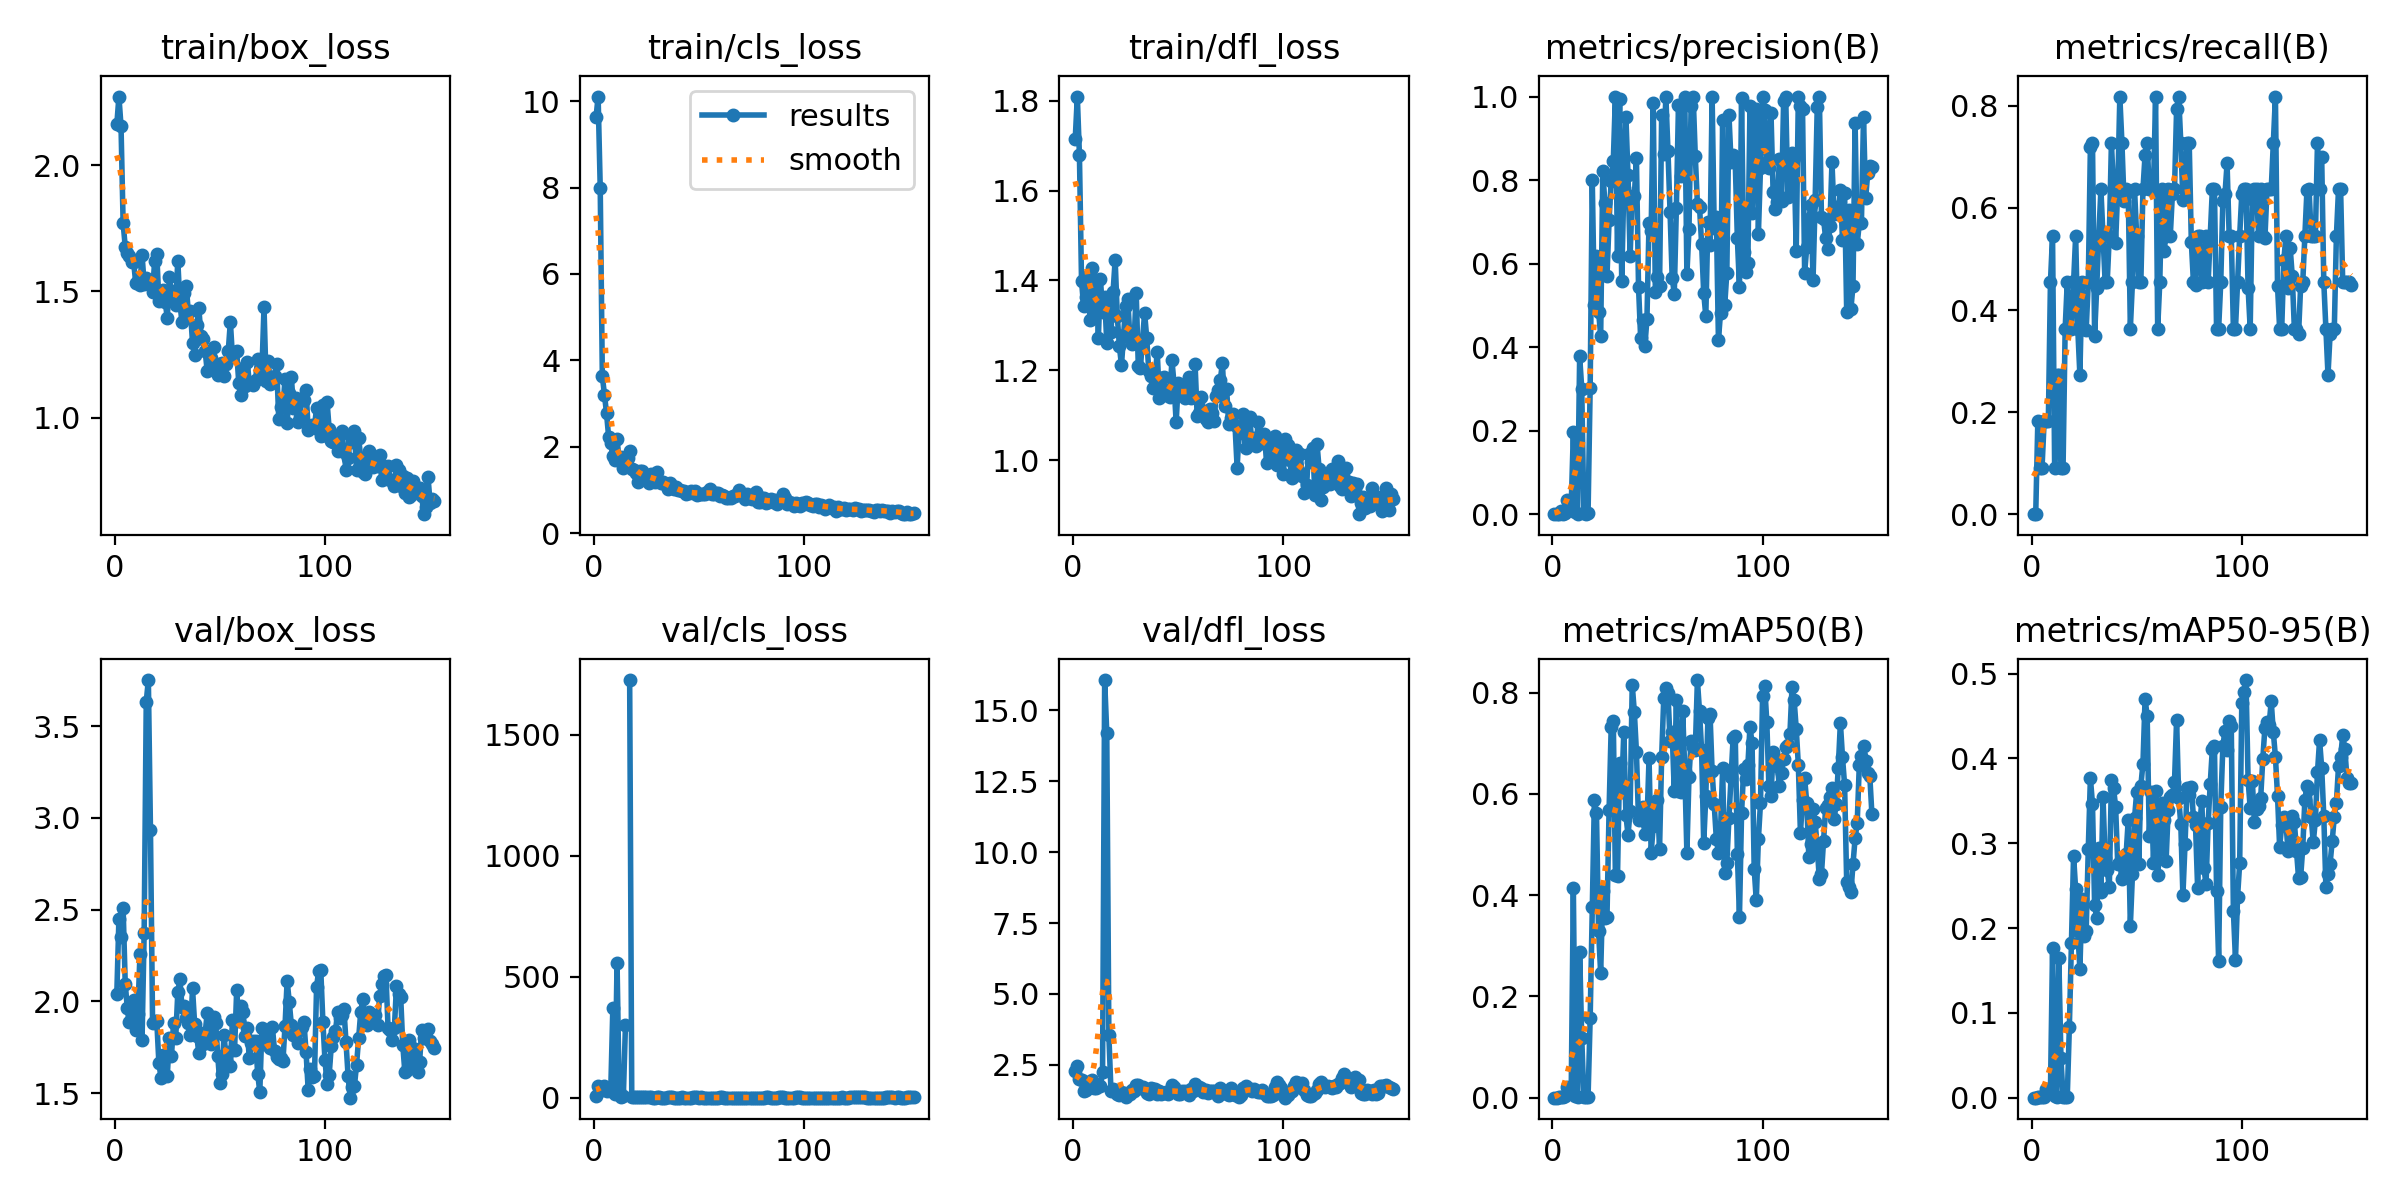

Data behind this chart, as committed beside it:
epoch, train/box_loss, train/cls_loss, train/dfl_loss, metrics/precision(B), metrics/recall(B), metrics/mAP50(B), metrics/mAP50-95(B), val/box_loss, val/cls_loss, val/dfl_loss, lr/pg0, lr/pg1, lr/pg2
1, 2.161, 9.625, 1.714, 0, 0, 0, 0, 2.043, 6.797, 2.287, 0.0001, 0.0001, 0.0001
2, 2.271, 10.11, 1.809, 0, 0, 0, 0, 2.452, 50.71, 2.476, 0.0002189, 0.0002189, 0.0002189
3, 2.154, 7.996, 1.679, 0.00157, 0.1818, 0.00104, 0.00037, 2.353, 36.51, 2.013, 0.0003366, 0.0003366, 0.0003366
4, 1.77, 3.639, 1.399, 0.00663, 0.09091, 0.00172, 0.00105, 2.51, 32.99, 1.963, 0.0004532, 0.0004532, 0.0004532
5, 1.677, 3.198, 1.343, 0.00158, 0.09091, 0.00229, 0.00109, 2.098, 50.01, 1.579, 0.0005685, 0.0005685, 0.0005685
6, 1.653, 2.777, 1.362, 0.00314, 0.1818, 0.00234, 0.00095, 1.962, 28.42, 1.62, 0.0006827, 0.0006827, 0.0006827
7, 1.639, 2.227, 1.409, 0.03378, 0.1818, 0.02047, 0.0099, 1.889, 35.85, 1.889, 0.0007956, 0.0007956, 0.0007956
8, 1.617, 2.077, 1.312, 0.01989, 0.1818, 0.01097, 0.0063, 1.921, 29.19, 1.727, 0.0009074, 0.0009074, 0.0009074
9, 1.617, 1.783, 1.427, 0.02235, 0.4546, 0.01717, 0.00673, 2.006, 371, 1.971, 0.001018, 0.001018, 0.001018
10, 1.532, 1.698, 1.329, 0.1956, 0.5454, 0.4149, 0.1766, 1.845, 17.59, 1.693, 0.001127, 0.001127, 0.001127
11, 1.542, 2.188, 1.4, 0.00596, 0.09091, 0.00375, 0.00198, 1.931, 557.6, 1.698, 0.001236, 0.001236, 0.001236
12, 1.527, 1.681, 1.271, 0.00155, 0.2727, 0.00223, 0.00085, 2.259, 30, 1.799, 0.001343, 0.001343, 0.001343
13, 1.645, 1.773, 1.403, 0.3778, 0.2727, 0.2879, 0.1645, 1.792, 2.674, 1.768, 0.001448, 0.001448, 0.001448
14, 1.53, 1.514, 1.329, 0.3007, 0.09091, 0.1176, 0.04629, 2.375, 7.731, 2.236, 0.001553, 0.001553, 0.001553
15, 1.553, 1.628, 1.363, 0.00364, 0.09091, 0.00139, 0.00041, 3.634, 300.1, 16.07, 0.001657, 0.001657, 0.001657
16, 1.542, 1.733, 1.261, 0.00148, 0.3636, 0.00189, 0.00056, 3.751, inf, 14.21, 0.001759, 0.001759, 0.001759
17, 1.542, 1.906, 1.353, 0.00202, 0.4546, 0.00143, 0.00044, 2.935, 1727, 3.541, 0.001842, 0.001842, 0.001842
18, 1.498, 1.493, 1.285, 0.3031, 0.3636, 0.1567, 0.08364, 1.885, 4.162, 1.584, 0.001842, 0.001842, 0.001842
19, 1.621, 1.467, 1.375, 0.7991, 0.362, 0.3772, 0.1825, 1.892, 3.194, 1.653, 0.001832, 0.001832, 0.001832
20, 1.647, 1.391, 1.446, 0.5007, 0.4558, 0.5874, 0.285, 1.895, 2.715, 1.627, 0.001822, 0.001822, 0.001822
21, 1.464, 1.177, 1.322, 0.6189, 0.5454, 0.5623, 0.2455, 1.666, 2.891, 1.479, 0.001812, 0.001812, 0.001812
22, 1.475, 1.438, 1.254, 0.485, 0.3636, 0.3282, 0.1961, 1.585, 2.589, 1.45, 0.001802, 0.001802, 0.001802
23, 1.506, 1.433, 1.212, 0.4275, 0.2727, 0.2457, 0.1517, 1.708, 2.766, 1.535, 0.001792, 0.001792, 0.001792
24, 1.459, 1.353, 1.279, 0.8224, 0.4546, 0.4086, 0.2341, 1.7, 2.451, 1.524, 0.001782, 0.001782, 0.001782
25, 1.396, 1.318, 1.343, 0.7447, 0.3636, 0.3547, 0.1907, 1.597, 2.431, 1.369, 0.001772, 0.001772, 0.001772
26, 1.558, 1.167, 1.359, 0.5696, 0.3613, 0.3571, 0.1965, 1.798, 2.739, 1.516, 0.001762, 0.001762, 0.001762
27, 1.49, 1.365, 1.272, 0.7036, 0.4546, 0.569, 0.2936, 1.706, 1.917, 1.484, 0.001752, 0.001752, 0.001752
28, 1.5, 1.263, 1.259, 0.7983, 0.7201, 0.7313, 0.377, 1.885, 1.478, 1.612, 0.001743, 0.001743, 0.001743
29, 1.446, 1.187, 1.265, 0.8454, 0.7273, 0.7447, 0.3461, 1.8, 1.38, 1.583, 0.001733, 0.001733, 0.001733
30, 1.622, 1.413, 1.373, 1, 0.3494, 0.439, 0.2271, 2.05, 1.833, 1.782, 0.001723, 0.001723, 0.001723
31, 1.453, 1.216, 1.21, 0.6184, 0.4433, 0.4375, 0.2114, 2.121, 1.791, 1.784, 0.001713, 0.001713, 0.001713
32, 1.377, 1.171, 1.206, 0.9948, 0.5454, 0.6609, 0.2947, 1.968, 1.605, 1.697, 0.001703, 0.001703, 0.001703
33, 1.492, 1.172, 1.266, 0.5589, 0.6364, 0.6037, 0.2426, 1.973, 1.421, 1.704, 0.001693, 0.001693, 0.001693
34, 1.523, 1.142, 1.328, 0.781, 0.5454, 0.7228, 0.3545, 1.91, 1.38, 1.656, 0.001683, 0.001683, 0.001683
35, 1.419, 1.018, 1.272, 0.9507, 0.4546, 0.5579, 0.2821, 1.881, 2.232, 1.494, 0.001673, 0.001673, 0.001673
36, 1.424, 1.169, 1.198, 0.8111, 0.4546, 0.5191, 0.2682, 1.817, 1.907, 1.478, 0.001663, 0.001663, 0.001663
37, 1.298, 1.087, 1.187, 0.6185, 0.5454, 0.5655, 0.2484, 2.071, 1.753, 1.691, 0.001654, 0.001654, 0.001654
38, 1.25, 1.021, 1.162, 0.7608, 0.7273, 0.8158, 0.375, 1.88, 1.191, 1.643, 0.001644, 0.001644, 0.001644
39, 1.367, 1.07, 1.186, 0.7615, 0.6364, 0.7625, 0.3653, 1.813, 1.207, 1.655, 0.001634, 0.001634, 0.001634
40, 1.436, 1.004, 1.241, 0.8536, 0.532, 0.6834, 0.3429, 1.719, 1.109, 1.48, 0.001624, 0.001624, 0.001624
41, 1.325, 0.988, 1.14, 0.5439, 0.6364, 0.5477, 0.2753, 1.83, 1.343, 1.588, 0.001614, 0.001614, 0.001614
42, 1.311, 0.9658, 1.183, 0.4223, 0.8182, 0.5592, 0.2779, 1.767, 1.704, 1.47, 0.001604, 0.001604, 0.001604
43, 1.265, 0.9737, 1.185, 0.4647, 0.7273, 0.5732, 0.258, 1.826, 1.566, 1.496, 0.001594, 0.001594, 0.001594
44, 1.184, 0.9063, 1.146, 0.4022, 0.6126, 0.5211, 0.2619, 1.939, 1.492, 1.528, 0.001584, 0.001584, 0.001584
45, 1.255, 0.9235, 1.157, 0.4667, 0.6364, 0.5402, 0.2868, 1.805, 1.554, 1.457, 0.001574, 0.001574, 0.001574
46, 1.236, 0.9703, 1.141, 0.6982, 0.6315, 0.6704, 0.3278, 1.77, 1.303, 1.556, 0.001564, 0.001564, 0.001564
47, 1.281, 0.934, 1.223, 0.6777, 0.3636, 0.4836, 0.2024, 1.916, 1.837, 1.799, 0.001554, 0.001554, 0.001554
48, 1.202, 0.9789, 1.17, 0.984, 0.4546, 0.5357, 0.2632, 1.885, 1.81, 1.712, 0.001545, 0.001545, 0.001545
49, 1.171, 0.874, 1.085, 0.5321, 0.6364, 0.5595, 0.3296, 1.704, 1.685, 1.558, 0.001535, 0.001535, 0.001535
50, 1.211, 0.916, 1.172, 0.5689, 0.5454, 0.5879, 0.3599, 1.553, 1.658, 1.458, 0.001525, 0.001525, 0.001525
51, 1.217, 0.9016, 1.158, 0.5464, 0.4546, 0.4911, 0.2757, 1.604, 1.903, 1.46, 0.001515, 0.001515, 0.001515
52, 1.164, 0.9158, 1.147, 0.9548, 0.4546, 0.6734, 0.3678, 1.819, 1.284, 1.581, 0.001505, 0.001505, 0.001505
53, 1.213, 0.9077, 1.138, 0.8631, 0.6364, 0.7892, 0.3938, 1.682, 1.258, 1.58, 0.001495, 0.001495, 0.001495
54, 1.264, 0.9402, 1.157, 1, 0.7039, 0.8093, 0.4699, 1.726, 1.264, 1.509, 0.001485, 0.001485, 0.001485
55, 1.38, 1.027, 1.186, 0.8698, 0.7273, 0.7991, 0.4505, 1.646, 1.058, 1.448, 0.001475, 0.001475, 0.001475
56, 1.24, 0.9153, 1.139, 0.723, 0.6364, 0.704, 0.3082, 1.901, 1.446, 1.659, 0.001465, 0.001465, 0.001465
57, 1.259, 0.895, 1.144, 0.5666, 0.6364, 0.7226, 0.3604, 1.738, 1.359, 1.582, 0.001455, 0.001455, 0.001455
58, 1.263, 0.9295, 1.215, 0.5282, 0.6364, 0.6052, 0.2766, 2.061, 1.358, 1.839, 0.001446, 0.001446, 0.001446
59, 1.138, 0.9278, 1.099, 0.7342, 0.8182, 0.7855, 0.3614, 1.896, 1.199, 1.686, 0.001436, 0.001436, 0.001436
60, 1.09, 0.8621, 1.106, 0.9802, 0.3636, 0.6062, 0.2624, 1.977, 1.733, 1.703, 0.001426, 0.001426, 0.001426
... 92 more rows
